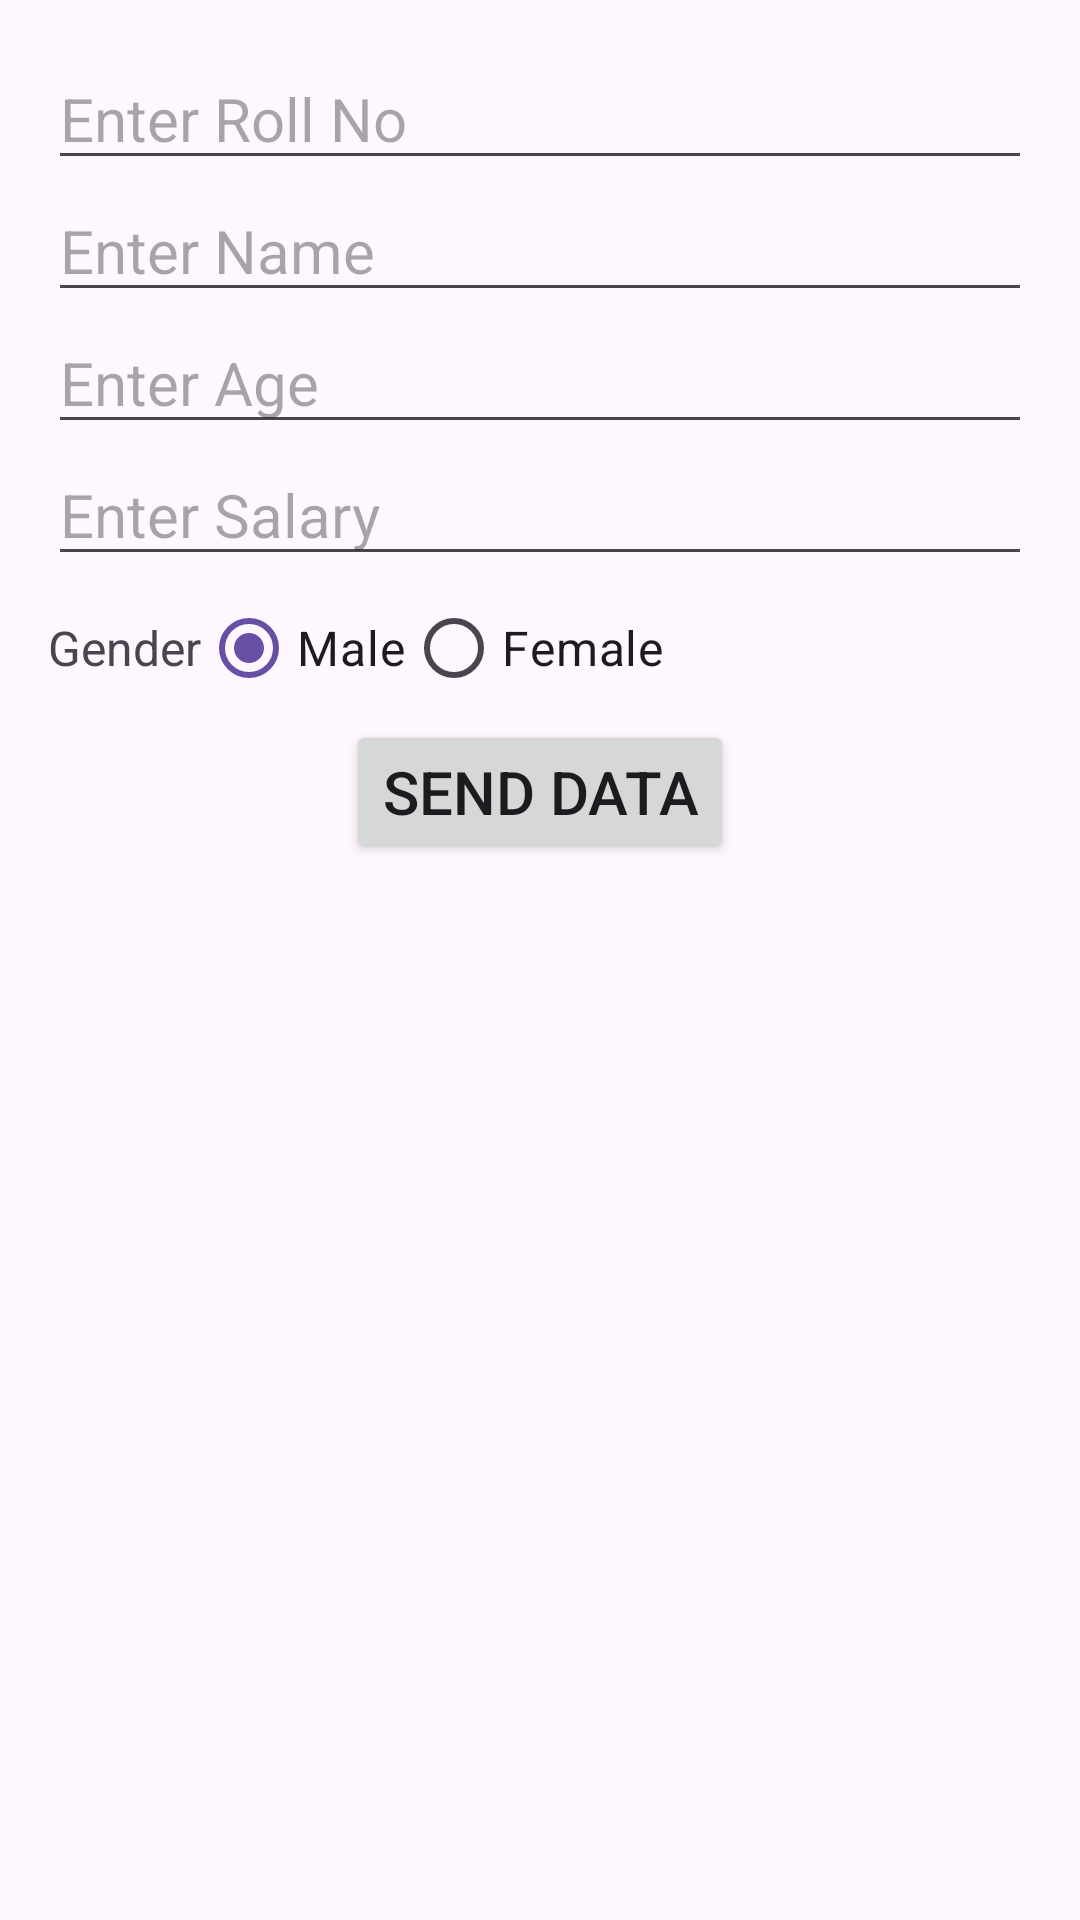

This screen was rendered from an Android layout file. Write that file and the resources it references.
<!-- AndroidManifest.xml: application theme Theme.DatapassActivityToActivityApp -->
<!-- res/layout/activity_bfirst.xml -->
<?xml version="1.0" encoding="utf-8"?>
<LinearLayout xmlns:android="http://schemas.android.com/apk/res/android"
    xmlns:tools="http://schemas.android.com/tools"
    android:layout_width="match_parent"
    android:layout_height="match_parent"
    android:orientation="vertical"
    android:padding="16dp"
    tools:context=".bundle.BFirstActivity">

    <EditText
        android:id="@+id/etRollNo"
        android:layout_width="match_parent"
        android:layout_height="wrap_content"
        android:hint="Enter Roll No"
        android:inputType="number"
        android:textSize="20sp" />

    <EditText
        android:id="@+id/etName"
        android:layout_width="match_parent"
        android:layout_height="wrap_content"
        android:hint="Enter Name"
        android:inputType="text"
        android:textSize="20sp" />

    <EditText
        android:id="@+id/etAge"
        android:layout_width="match_parent"
        android:layout_height="wrap_content"
        android:hint="Enter Age"
        android:inputType="number"
        android:textSize="20sp" />

    <EditText
        android:id="@+id/etSalary"
        android:layout_width="match_parent"
        android:layout_height="wrap_content"
        android:hint="Enter Salary"
        android:inputType="number"
        android:textSize="20sp" />

    <LinearLayout
        android:layout_width="match_parent"
        android:layout_height="wrap_content"
        android:orientation="horizontal">

        <TextView
            android:layout_width="wrap_content"
            android:layout_height="wrap_content"
            android:layout_gravity="center"
            android:text="Gender"
            android:textSize="16sp" />

        <RadioGroup
            android:id="@+id/rgGender"
            android:layout_width="wrap_content"
            android:layout_height="wrap_content"
            android:orientation="horizontal">

            <RadioButton
                android:id="@+id/radioMale"
                android:layout_width="wrap_content"
                android:layout_height="wrap_content"
                android:checked="true"
                android:text="Male"
                android:textSize="16sp" />

            <RadioButton
                android:id="@+id/radioFemale"
                android:layout_width="wrap_content"
                android:layout_height="wrap_content"
                android:checked="false"
                android:text="Female"
                android:textSize="16sp" />
        </RadioGroup>
    </LinearLayout>

    <Button
        android:id="@+id/btnSendData"
        android:layout_width="wrap_content"
        android:layout_height="wrap_content"
        android:layout_gravity="center"
        android:text="Send Data"
        android:textSize="20sp" />
</LinearLayout>
<!-- resources referenced by this layout -->
<resources>
  <style name="Theme.DatapassActivityToActivityApp" parent="Base.Theme.DatapassActivityToActivityApp" />
  <style name="Base.Theme.DatapassActivityToActivityApp" parent="Theme.Material3.DayNight.NoActionBar">
          
          
      </style>
</resources>
